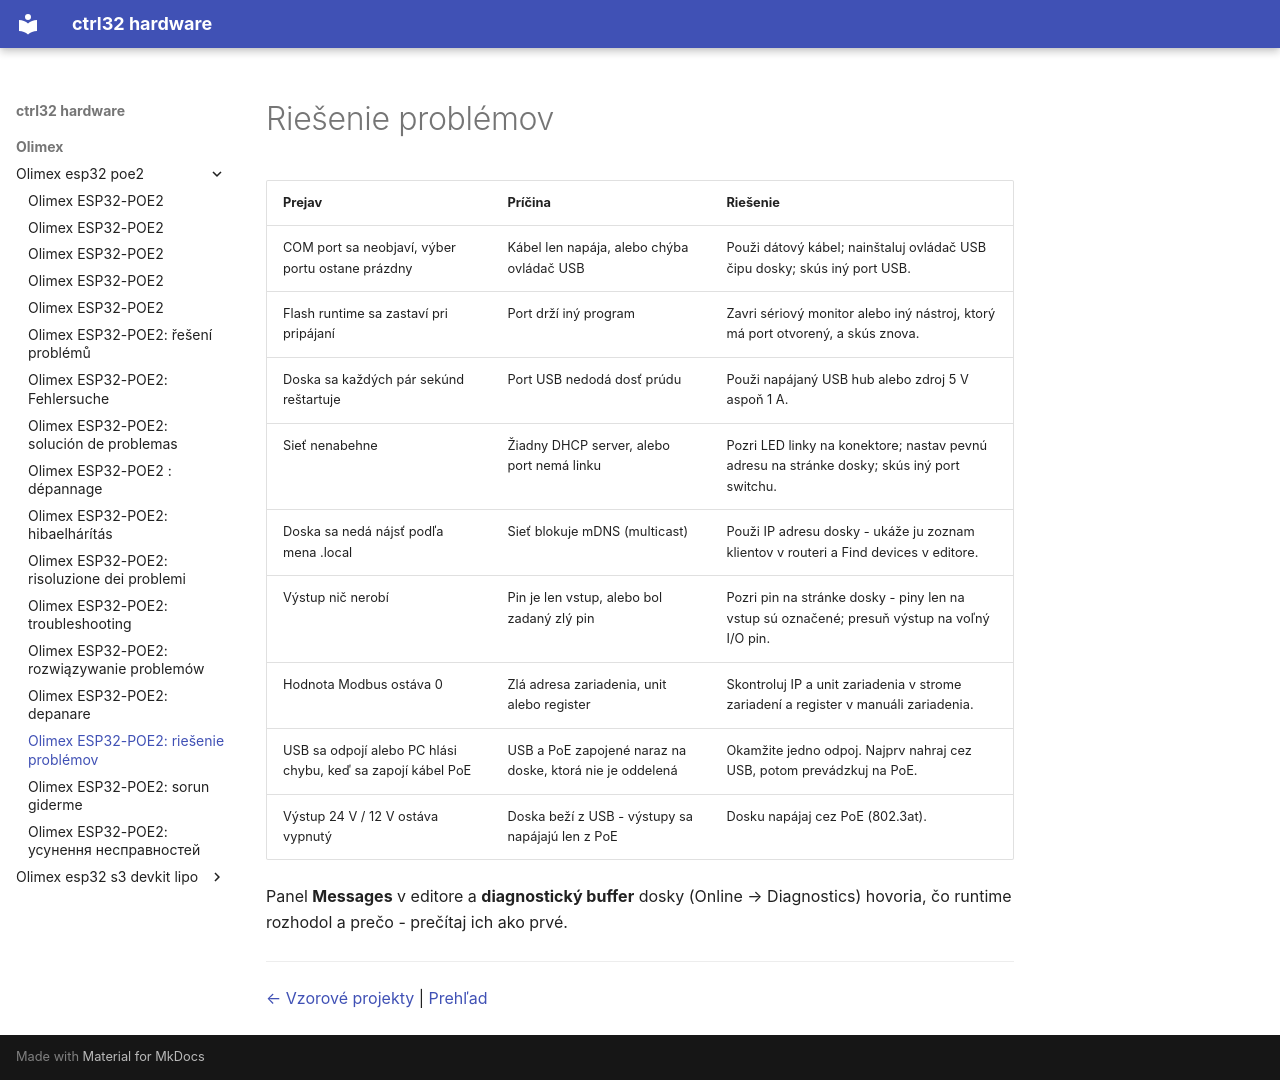

repository: ctrl32/hardware · page: olimex/olimex-esp32-poe2/troubleshooting.sk/index.html · generator: mkdocs

---
title: 'Olimex ESP32-POE2: riešenie problémov'
slug: troubleshooting
sidebar_position: 90
image: img/board-01.jpg
image_alt: Olimex ESP32-POE2
tags:
- esp32
- ethernet
- poe
- psram
- olimex
- troubleshooting
---

# Riešenie problémov

| Prejav | Príčina | Riešenie |
|---|---|---|
| COM port sa neobjaví, výber portu ostane prázdny | Kábel len napája, alebo chýba ovládač USB | Použi dátový kábel; nainštaluj ovládač USB čipu dosky; skús iný port USB. |
| Flash runtime sa zastaví pri pripájaní | Port drží iný program | Zavri sériový monitor alebo iný nástroj, ktorý má port otvorený, a skús znova. |
| Doska sa každých pár sekúnd reštartuje | Port USB nedodá dosť prúdu | Použi napájaný USB hub alebo zdroj 5 V aspoň 1 A. |
| Sieť nenabehne | Žiadny DHCP server, alebo port nemá linku | Pozri LED linky na konektore; nastav pevnú adresu na stránke dosky; skús iný port switchu. |
| Doska sa nedá nájsť podľa mena .local | Sieť blokuje mDNS (multicast) | Použi IP adresu dosky - ukáže ju zoznam klientov v routeri a Find devices v editore. |
| Výstup nič nerobí | Pin je len vstup, alebo bol zadaný zlý pin | Pozri pin na stránke dosky - piny len na vstup sú označené; presuň výstup na voľný I/O pin. |
| Hodnota Modbus ostáva 0 | Zlá adresa zariadenia, unit alebo register | Skontroluj IP a unit zariadenia v strome zariadení a register v manuáli zariadenia. |
| USB sa odpojí alebo PC hlási chybu, keď sa zapojí kábel PoE | USB a PoE zapojené naraz na doske, ktorá nie je oddelená | Okamžite jedno odpoj. Najprv nahraj cez USB, potom prevádzkuj na PoE. |
| Výstup 24 V / 12 V ostáva vypnutý | Doska beží z USB - výstupy sa napájajú len z PoE | Dosku napájaj cez PoE (802.3at). |

Panel **Messages** v editore a **diagnostický buffer** dosky (Online → Diagnostics) hovoria, čo runtime rozhodol a prečo - prečítaj ich ako prvé.

---

[← Vzorové projekty](examples/README.sk.md) | [Prehľad](README.sk.md)
